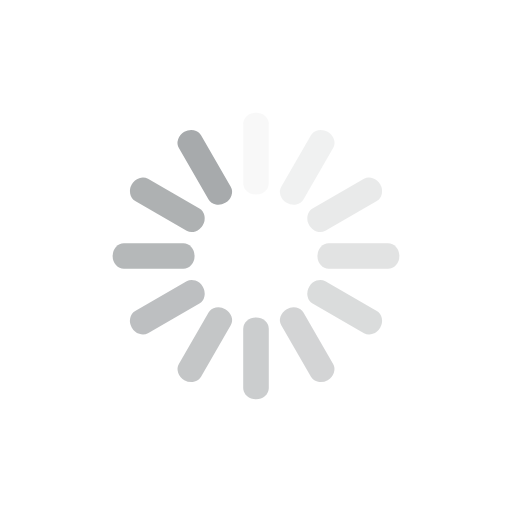
t = 0.00 s
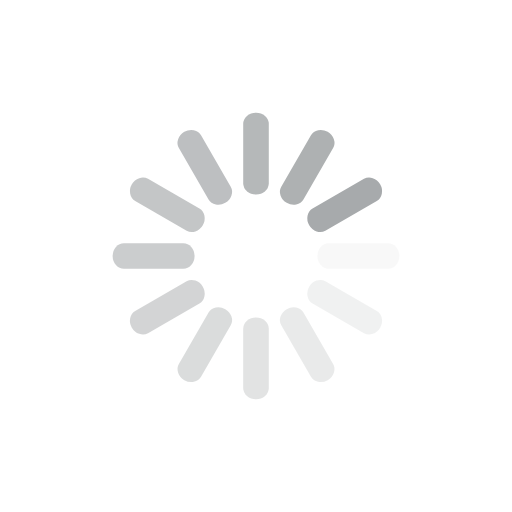
t = 0.25 s
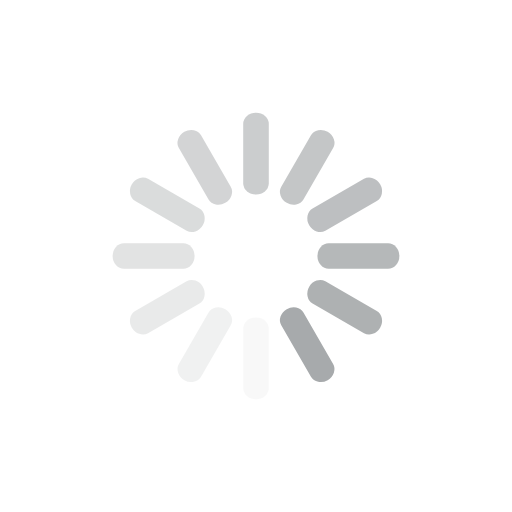
t = 0.50 s
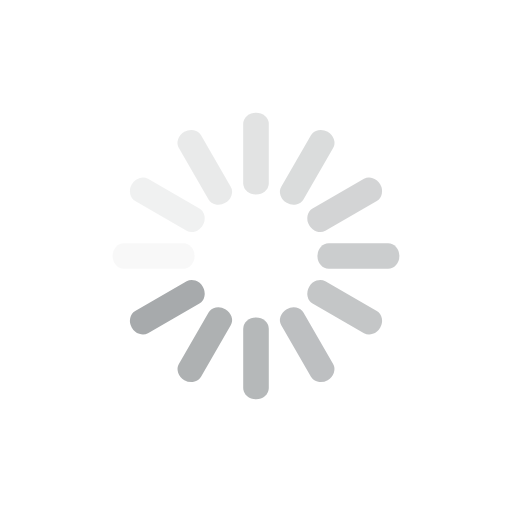
t = 0.75 s

The animated SVG that drew these frames (rendered in a browser with its animation timeline set to each time). Animation: 12 SMIL elements (animate=12); one cycle of 1.00 s, repeats indefinitely.

<svg class="lds-spinner" width="200px"  height="200px"  xmlns="http://www.w3.org/2000/svg" xmlns:xlink="http://www.w3.org/1999/xlink" viewBox="0 0 100 100" preserveAspectRatio="xMidYMid" style="background: rgba(0, 0, 0, 0) none repeat scroll 0% 0%;"><g transform="rotate(0 50 50)">
  <rect x="47.5" y="22" rx="4.75" ry="2.2" width="5" height="16" fill="#a7aaac">
    <animate attributeName="opacity" values="1;0" times="0;1" dur="1s" begin="-0.9166666666666666s" repeatCount="indefinite"></animate>
  </rect>
</g><g transform="rotate(30 50 50)">
  <rect x="47.5" y="22" rx="4.75" ry="2.2" width="5" height="16" fill="#a7aaac">
    <animate attributeName="opacity" values="1;0" times="0;1" dur="1s" begin="-0.8333333333333334s" repeatCount="indefinite"></animate>
  </rect>
</g><g transform="rotate(60 50 50)">
  <rect x="47.5" y="22" rx="4.75" ry="2.2" width="5" height="16" fill="#a7aaac">
    <animate attributeName="opacity" values="1;0" times="0;1" dur="1s" begin="-0.75s" repeatCount="indefinite"></animate>
  </rect>
</g><g transform="rotate(90 50 50)">
  <rect x="47.5" y="22" rx="4.75" ry="2.2" width="5" height="16" fill="#a7aaac">
    <animate attributeName="opacity" values="1;0" times="0;1" dur="1s" begin="-0.6666666666666666s" repeatCount="indefinite"></animate>
  </rect>
</g><g transform="rotate(120 50 50)">
  <rect x="47.5" y="22" rx="4.75" ry="2.2" width="5" height="16" fill="#a7aaac">
    <animate attributeName="opacity" values="1;0" times="0;1" dur="1s" begin="-0.5833333333333334s" repeatCount="indefinite"></animate>
  </rect>
</g><g transform="rotate(150 50 50)">
  <rect x="47.5" y="22" rx="4.75" ry="2.2" width="5" height="16" fill="#a7aaac">
    <animate attributeName="opacity" values="1;0" times="0;1" dur="1s" begin="-0.5s" repeatCount="indefinite"></animate>
  </rect>
</g><g transform="rotate(180 50 50)">
  <rect x="47.5" y="22" rx="4.75" ry="2.2" width="5" height="16" fill="#a7aaac">
    <animate attributeName="opacity" values="1;0" times="0;1" dur="1s" begin="-0.4166666666666667s" repeatCount="indefinite"></animate>
  </rect>
</g><g transform="rotate(210 50 50)">
  <rect x="47.5" y="22" rx="4.75" ry="2.2" width="5" height="16" fill="#a7aaac">
    <animate attributeName="opacity" values="1;0" times="0;1" dur="1s" begin="-0.3333333333333333s" repeatCount="indefinite"></animate>
  </rect>
</g><g transform="rotate(240 50 50)">
  <rect x="47.5" y="22" rx="4.75" ry="2.2" width="5" height="16" fill="#a7aaac">
    <animate attributeName="opacity" values="1;0" times="0;1" dur="1s" begin="-0.25s" repeatCount="indefinite"></animate>
  </rect>
</g><g transform="rotate(270 50 50)">
  <rect x="47.5" y="22" rx="4.75" ry="2.2" width="5" height="16" fill="#a7aaac">
    <animate attributeName="opacity" values="1;0" times="0;1" dur="1s" begin="-0.16666666666666666s" repeatCount="indefinite"></animate>
  </rect>
</g><g transform="rotate(300 50 50)">
  <rect x="47.5" y="22" rx="4.75" ry="2.2" width="5" height="16" fill="#a7aaac">
    <animate attributeName="opacity" values="1;0" times="0;1" dur="1s" begin="-0.08333333333333333s" repeatCount="indefinite"></animate>
  </rect>
</g><g transform="rotate(330 50 50)">
  <rect x="47.5" y="22" rx="4.75" ry="2.2" width="5" height="16" fill="#a7aaac">
    <animate attributeName="opacity" values="1;0" times="0;1" dur="1s" begin="0s" repeatCount="indefinite"></animate>
  </rect>
</g></svg>
